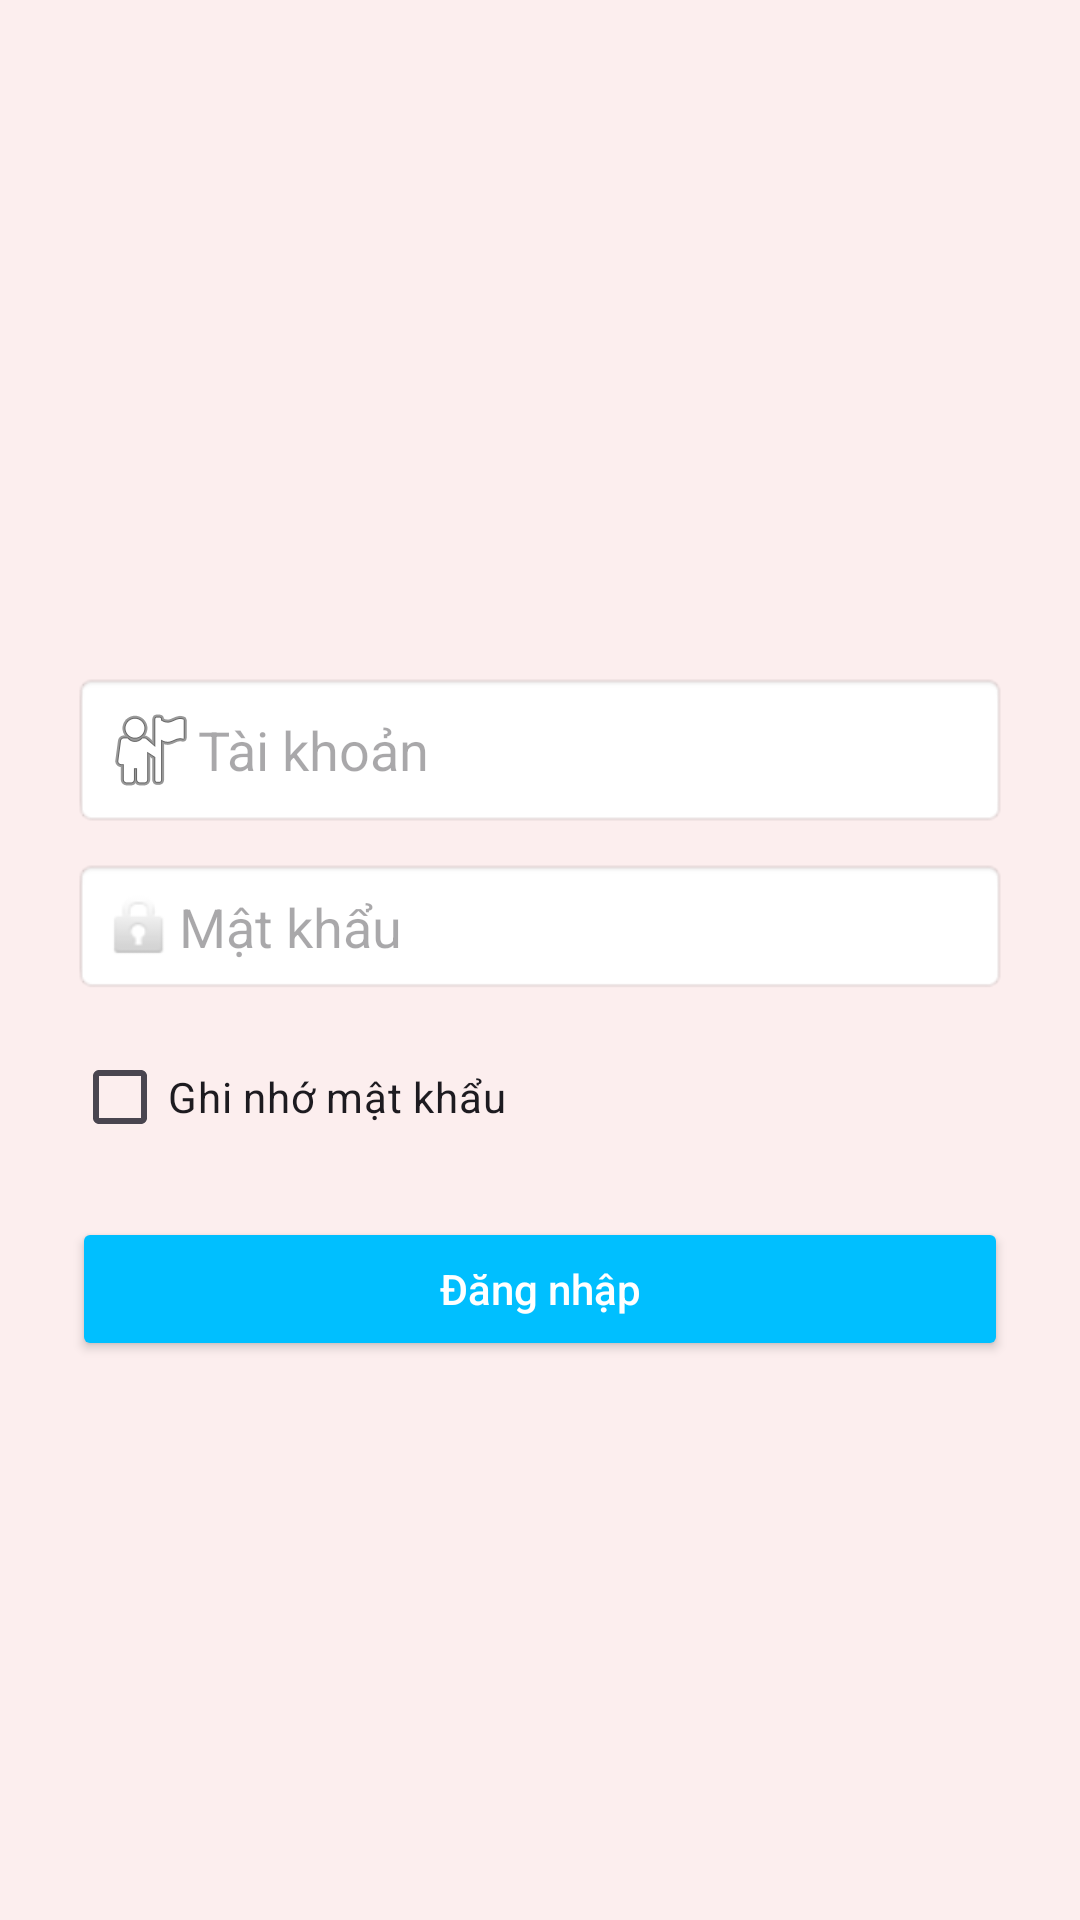

Layout XML and referenced resources for this Android screen:
<!-- AndroidManifest.xml: application theme Theme.JPMart_app -->
<!-- res/layout/activity_login.xml -->
<?xml version="1.0" encoding="utf-8"?>
<LinearLayout xmlns:android="http://schemas.android.com/apk/res/android"
    android:layout_width="match_parent"
    android:layout_height="match_parent"
    android:orientation="vertical"
    android:padding="24dp"
    android:background="#FCEEEE"
    android:id="@+id/main">

    <ImageView
        android:layout_width="match_parent"
        android:layout_height="200dp"
        android:scaleType="centerCrop"
        android:src="@drawable/bg_supermarket" />

    <EditText
        android:id="@+id/edtMaNV"
        android:layout_width="match_parent"
        android:layout_height="wrap_content"
        android:hint="Tài khoản"
        android:drawableStart="@android:drawable/ic_menu_myplaces"
        android:padding="10dp"
        android:background="@android:drawable/editbox_background_normal" />

    <EditText
        android:id="@+id/edtMatKhau"
        android:layout_width="match_parent"
        android:layout_height="wrap_content"
        android:hint="Mật khẩu"
        android:inputType="textPassword"
        android:drawableStart="@android:drawable/ic_lock_idle_lock"
        android:padding="10dp"
        android:background="@android:drawable/editbox_background_normal"
        android:layout_marginTop="10dp" />

    <CheckBox
        android:id="@+id/chkRemember"
        android:layout_width="wrap_content"
        android:layout_height="wrap_content"
        android:text="Ghi nhớ mật khẩu"
        android:layout_marginTop="10dp" />

    <Button
        android:id="@+id/btnLogin"
        android:layout_width="match_parent"
        android:layout_height="wrap_content"
        android:text="Đăng nhập"
        android:textAllCaps="false"
        android:backgroundTint="#00BFFF"
        android:textColor="#FFF"
        android:layout_marginTop="16dp" />

</LinearLayout>
<!-- resources referenced by this layout -->
<resources>
  <style name="Theme.JPMart_app" parent="Base.Theme.JPMart_app" />
  <style name="Base.Theme.JPMart_app" parent="Theme.Material3.DayNight.NoActionBar">
          
          
      </style>
</resources>
